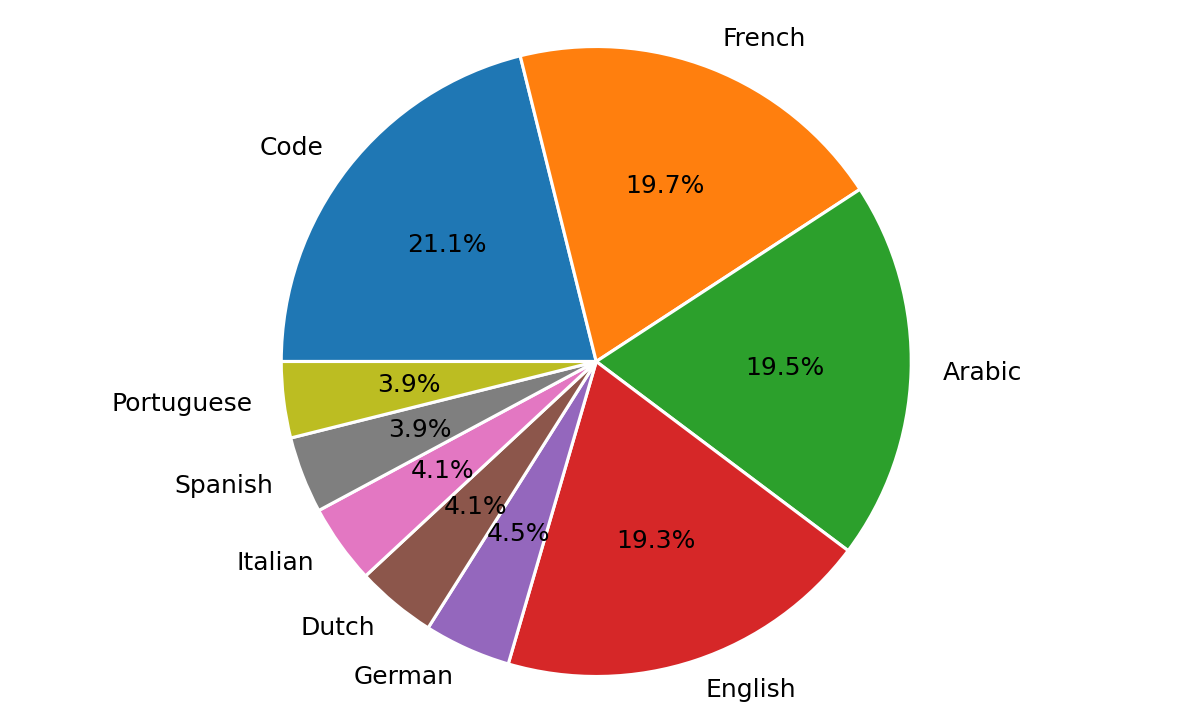

Data behind this chart, as committed beside it:
language, doc_count, word_count, char_count
de, 364138, 173385550, 1227193915
en, 1110155, 860088996, 5303003217
fr, 1606820, 874396509, 5418773373
it, 339416, 174076550, 1122443999
nl, 386888, 179770988, 1134600052
pt, 360122, 174914579, 1075407904
sp, 331877, 178501101, 1084507164
code, 1530382, 572407929, 5816523762
ar, 1859531, 909341415, 5358080818
total, 7889329, 4096883617, 27540534204
